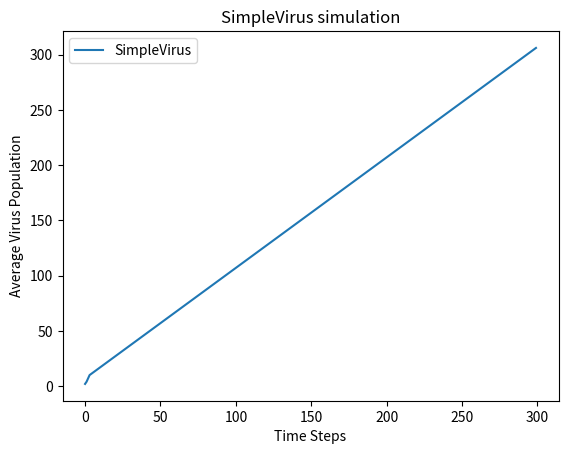

Python code for this plot:
# Problem Set 3: Simulating the Spread of Disease and Virus Population Dynamics 


import random

''' 
Begin helper code
'''

# random.seed(0)

class NoChildException(Exception):
    """
    NoChildException is raised by the reproduce() method in the SimpleVirus
    and ResistantVirus classes to indicate that a virus particle does not
    reproduce. You can use NoChildException as is, you do not need to
    modify/add any code.
    """

'''
End helper code
'''

#
# PROBLEM 1
#
class SimpleVirus(object):

    """
    Representation of a simple virus (does not model drug effects/resistance).
    """
    def __init__(self, maxBirthProb, clearProb):
        """
        Initialize a SimpleVirus instance, saves all parameters as attributes
        of the instance.        
        maxBirthProb: Maximum reproduction probability (a float between 0-1)        
        clearProb: Maximum clearance probability (a float between 0-1).
        """
        self.maxBirthProb = maxBirthProb
        self.clearProb = clearProb

    def getMaxBirthProb(self):
        """
        Returns the max birth probability.
        """
        return self.maxBirthProb

    def getClearProb(self):
        """
        Returns the clear probability.
        """
        return self.clearProb

    def doesClear(self):
        """ Stochastically determines whether this virus particle is cleared from the
        patient's body at a time step. 
        returns: True with probability self.getClearProb and otherwise returns
        False.
        """
        prob = self.getClearProb()
        random_number = random.random()
        if random_number <= prob:
            return True
        else:
            return False
    
    def reproduce(self, popDensity):
        """
        Stochastically determines whether this virus particle reproduces at a
        time step. Called by the update() method in the Patient and
        TreatedPatient classes. The virus particle reproduces with probability
        self.maxBirthProb * (1 - popDensity).
        
        If this virus particle reproduces, then reproduce() creates and returns
        the instance of the offspring SimpleVirus (which has the same
        maxBirthProb and clearProb values as its parent).         

        popDensity: the population density (a float), defined as the current
        virus population divided by the maximum population.         
        
        returns: a new instance of the SimpleVirus class representing the
        offspring of this virus particle. The child should have the same
        maxBirthProb and clearProb values as this virus. Raises a
        NoChildException if this virus particle does not reproduce.               
        """
        prob = self.getMaxBirthProb() * (1 - popDensity)
        random_number = random.random()
        if random_number <= prob:
            new_virus = SimpleVirus(self.maxBirthProb, self.clearProb)
            return new_virus
        else:
            raise NoChildException

class Patient(object):
    """
    Representation of a simplified patient. The patient does not take any drugs
    and his/her virus populations have no drug resistance.
    """    

    def __init__(self, viruses, maxPop):
        """
        Initialization function, saves the viruses and maxPop parameters as
        attributes.

        viruses: the list representing the virus population (a list of
        SimpleVirus instances)

        maxPop: the maximum virus population for this patient (an integer)
        """
        self.viruses = viruses
        self.maxPop = maxPop

    def getViruses(self):
        """
        Returns the viruses in this Patient.
        """
        return self.viruses

    def getMaxPop(self):
        """
        Returns the max population.
        """
        return self.maxPop

    def getTotalPop(self):
        """
        Gets the size of the current total virus population. 
        returns: The total virus population (an integer)
        """
        return len(self.viruses)

    def update(self):
        """
        Update the state of the virus population in this patient for a single
        time step. update() should execute the following steps in this order:
        
        - Determine whether each virus particle survives and updates the list
        of virus particles accordingly.   
        
        - The current population density is calculated. This population density
          value is used until the next call to update() 
        
        - Based on this value of population density, determine whether each 
          virus particle should reproduce and add offspring virus particles to 
          the list of viruses in this patient.                    

        returns: The total virus population at the end of the update (an
        integer)
        """
        viruses_copy = self.viruses.copy()
        for virus in viruses_copy:
            cleared = virus.doesClear()
            if cleared:
                self.viruses.remove(virus)
        popDensity = self.getTotalPop() / self.getMaxPop()
        viruses_copy = self.viruses.copy()
        for virus in viruses_copy:
            try:
                new_virus = virus.reproduce(popDensity)
                self.viruses.append(new_virus)
            except NoChildException:
                pass
        return len(self.viruses)

# total = 0
# for i in range(100):
#     virus = SimpleVirus(1.0, 0.0)
#     patient = Patient([virus], 100)
#     v = patient.update()
#     total += v
# print(total)

#
# PROBLEM 2
#

import matplotlib.pyplot as pylab

def simulationWithoutDrug(numViruses, maxPop, maxBirthProb, clearProb,
                          numTrials):
    """
    Run the simulation and plot the graph for problem 3 (no drugs are used,
    viruses do not have any drug resistance).    
    For each of numTrials trial, instantiates a patient, runs a simulation
    for 300 timesteps, and plots the average virus population size as a
    function of time.

    numViruses: number of SimpleVirus to create for patient (an integer)
    maxPop: maximum virus population for patient (an integer)
    maxBirthProb: Maximum reproduction probability (a float between 0-1)        
    clearProb: Maximum clearance probability (a float between 0-1)
    numTrials: number of simulation runs to execute (an integer)
    """
    timesteps = 300
    timestep_list = []
    for i in range(timesteps):
        timestep_list.append(0)

    for t in range(numTrials):
        viruses = []
        for r in range(timesteps):
            for v in range(numViruses):
                virus = SimpleVirus(maxBirthProb, clearProb)
                viruses.append(virus)
            patient = Patient(viruses, maxPop)
            result = patient.update()
            timestep_list[r] += result
    avg_timesteps = [x/numTrials for x in timestep_list]
    print(avg_timesteps)
    pylab.plot(avg_timesteps, label="SimpleVirus")
    pylab.title("SimpleVirus simulation")
    pylab.xlabel("Time Steps")
    pylab.ylabel("Average Virus Population")
    pylab.legend(loc="best")
    pylab.show()


numViruses = 100
maxPop = 1000
maxBirthProb = 0.1
clearProb = 0.05
# simulationWithoutDrug(numViruses, maxPop, maxBirthProb, clearProb, 100)
simulationWithoutDrug(1, 10, 1.0, 0.0, 1)

#
# PROBLEM 3
#
class ResistantVirus(SimpleVirus):
    """
    Representation of a virus which can have drug resistance.
    """   

    def __init__(self, maxBirthProb, clearProb, resistances, mutProb):
        """
        Initialize a ResistantVirus instance, saves all parameters as attributes
        of the instance.

        maxBirthProb: Maximum reproduction probability (a float between 0-1)       

        clearProb: Maximum clearance probability (a float between 0-1).

        resistances: A dictionary of drug names (strings) mapping to the state
        of this virus particle's resistance (either True or False) to each drug.
        e.g. {'guttagonol':False, 'srinol':False}, means that this virus
        particle is resistant to neither guttagonol nor srinol.

        mutProb: Mutation probability for this virus particle (a float). This is
        the probability of the offspring acquiring or losing resistance to a drug.
        """

        # TODO


    def getResistances(self):
        """
        Returns the resistances for this virus.
        """
        # TODO

    def getMutProb(self):
        """
        Returns the mutation probability for this virus.
        """
        # TODO

    def isResistantTo(self, drug):
        """
        Get the state of this virus particle's resistance to a drug. This method
        is called by getResistPop() in TreatedPatient to determine how many virus
        particles have resistance to a drug.       

        drug: The drug (a string)

        returns: True if this virus instance is resistant to the drug, False
        otherwise.
        """
        
        # TODO


    def reproduce(self, popDensity, activeDrugs):
        """
        Stochastically determines whether this virus particle reproduces at a
        time step. Called by the update() method in the TreatedPatient class.

        A virus particle will only reproduce if it is resistant to ALL the drugs
        in the activeDrugs list. For example, if there are 2 drugs in the
        activeDrugs list, and the virus particle is resistant to 1 or no drugs,
        then it will NOT reproduce.

        Hence, if the virus is resistant to all drugs
        in activeDrugs, then the virus reproduces with probability:      

        self.maxBirthProb * (1 - popDensity).                       

        If this virus particle reproduces, then reproduce() creates and returns
        the instance of the offspring ResistantVirus (which has the same
        maxBirthProb and clearProb values as its parent). The offspring virus
        will have the same maxBirthProb, clearProb, and mutProb as the parent.

        For each drug resistance trait of the virus (i.e. each key of
        self.resistances), the offspring has probability 1-mutProb of
        inheriting that resistance trait from the parent, and probability
        mutProb of switching that resistance trait in the offspring.       

        For example, if a virus particle is resistant to guttagonol but not
        srinol, and self.mutProb is 0.1, then there is a 10% chance that
        that the offspring will lose resistance to guttagonol and a 90%
        chance that the offspring will be resistant to guttagonol.
        There is also a 10% chance that the offspring will gain resistance to
        srinol and a 90% chance that the offspring will not be resistant to
        srinol.

        popDensity: the population density (a float), defined as the current
        virus population divided by the maximum population       

        activeDrugs: a list of the drug names acting on this virus particle
        (a list of strings).

        returns: a new instance of the ResistantVirus class representing the
        offspring of this virus particle. The child should have the same
        maxBirthProb and clearProb values as this virus. Raises a
        NoChildException if this virus particle does not reproduce.
        """

        # TODO

            

class TreatedPatient(Patient):
    """
    Representation of a patient. The patient is able to take drugs and his/her
    virus population can acquire resistance to the drugs he/she takes.
    """

    def __init__(self, viruses, maxPop):
        """
        Initialization function, saves the viruses and maxPop parameters as
        attributes. Also initializes the list of drugs being administered
        (which should initially include no drugs).              

        viruses: The list representing the virus population (a list of
        virus instances)

        maxPop: The  maximum virus population for this patient (an integer)
        """

        # TODO


    def addPrescription(self, newDrug):
        """
        Administer a drug to this patient. After a prescription is added, the
        drug acts on the virus population for all subsequent time steps. If the
        newDrug is already prescribed to this patient, the method has no effect.

        newDrug: The name of the drug to administer to the patient (a string).

        postcondition: The list of drugs being administered to a patient is updated
        """

        # TODO


    def getPrescriptions(self):
        """
        Returns the drugs that are being administered to this patient.

        returns: The list of drug names (strings) being administered to this
        patient.
        """

        # TODO


    def getResistPop(self, drugResist):
        """
        Get the population of virus particles resistant to the drugs listed in
        drugResist.       

        drugResist: Which drug resistances to include in the population (a list
        of strings - e.g. ['guttagonol'] or ['guttagonol', 'srinol'])

        returns: The population of viruses (an integer) with resistances to all
        drugs in the drugResist list.
        """

        # TODO


    def update(self):
        """
        Update the state of the virus population in this patient for a single
        time step. update() should execute these actions in order:

        - Determine whether each virus particle survives and update the list of
          virus particles accordingly

        - The current population density is calculated. This population density
          value is used until the next call to update().

        - Based on this value of population density, determine whether each 
          virus particle should reproduce and add offspring virus particles to 
          the list of viruses in this patient.
          The list of drugs being administered should be accounted for in the
          determination of whether each virus particle reproduces.

        returns: The total virus population at the end of the update (an
        integer)
        """

        # TODO



#
# PROBLEM 4
#
def simulationWithDrug(numViruses, maxPop, maxBirthProb, clearProb, resistances,
                       mutProb, numTrials):
    """
    Runs simulations and plots graphs for problem 5.

    For each of numTrials trials, instantiates a patient, runs a simulation for
    150 timesteps, adds guttagonol, and runs the simulation for an additional
    150 timesteps.  At the end plots the average virus population size
    (for both the total virus population and the guttagonol-resistant virus
    population) as a function of time.

    numViruses: number of ResistantVirus to create for patient (an integer)
    maxPop: maximum virus population for patient (an integer)
    maxBirthProb: Maximum reproduction probability (a float between 0-1)        
    clearProb: maximum clearance probability (a float between 0-1)
    resistances: a dictionary of drugs that each ResistantVirus is resistant to
                 (e.g., {'guttagonol': False})
    mutProb: mutation probability for each ResistantVirus particle
             (a float between 0-1). 
    numTrials: number of simulation runs to execute (an integer)
    
    """

    # TODO
